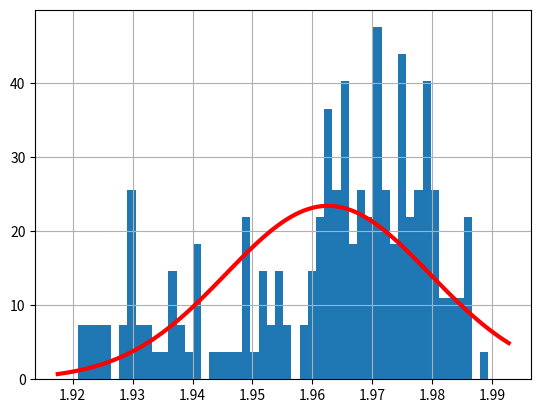

Write the Python code that produced this figure.
import numpy as np
from random import uniform
import scipy.stats as st
import matplotlib.pyplot as plt
from scipy.stats import kurtosis, skew

def generateGalaxies():
    galaxies = np.random.choice(['Irregular', 'Spiral', 'Elliptical'], 200, p=[0.1667, 0.5166, 0.3167])
    galaxyValue = []

    for galaxy in galaxies:
        if galaxy == 'Irregular':
            galaxyValue.append(round(uniform(1.97, 1.99), 10))
        elif galaxy == 'Spiral':
            galaxyValue.append(round(uniform(1.96, 1.98), 10))
        elif galaxy == 'Elliptical':
            galaxyValue.append(round(uniform(1.92, 1.96), 10))

    return galaxies, galaxyValue


def main():
    names = np.chararray((200,10))
    values = np.zeros((200, 10))

    for i in range(0,10,1):
        names[:,i], values[:,i] = generateGalaxies()

    np.savetxt('galaxies.txt', values, fmt='%5.10f')

    # Fazendo o ajuste em uma das amostras (primeira)
    sample = 0
    mean, std = st.norm.fit(values[:,sample])
    print(mean, std)
    maxValue = max(values[:,sample])
    print(maxValue)

    print(st.kstest(values[:,sample], st.norm.cdf, [mean, std]))
    # p-value e pequeno, portanto o fit e valido

    n, bin_value, patch = plt.hist(values[:,sample], bins=50, density=True)
    xmin, xmax = plt.xlim()
    x = np.linspace(xmin, xmax, 100)
    y = st.norm.pdf(x, mean, std)
    plt.plot(x, y, 'r', lw=3)
    plt.grid(True)
    plt.show()

    maxHist = max(n)
    maxNorm = st.norm.pdf(mean, mean, std)

    mle = abs(maxHist - maxNorm)
    print('Max likelihood is ',mle)

    print(kurtosis(values[:,sample],fisher=False))
    print(skew(values[:,sample]))

if __name__ == '__main__':
    main()
